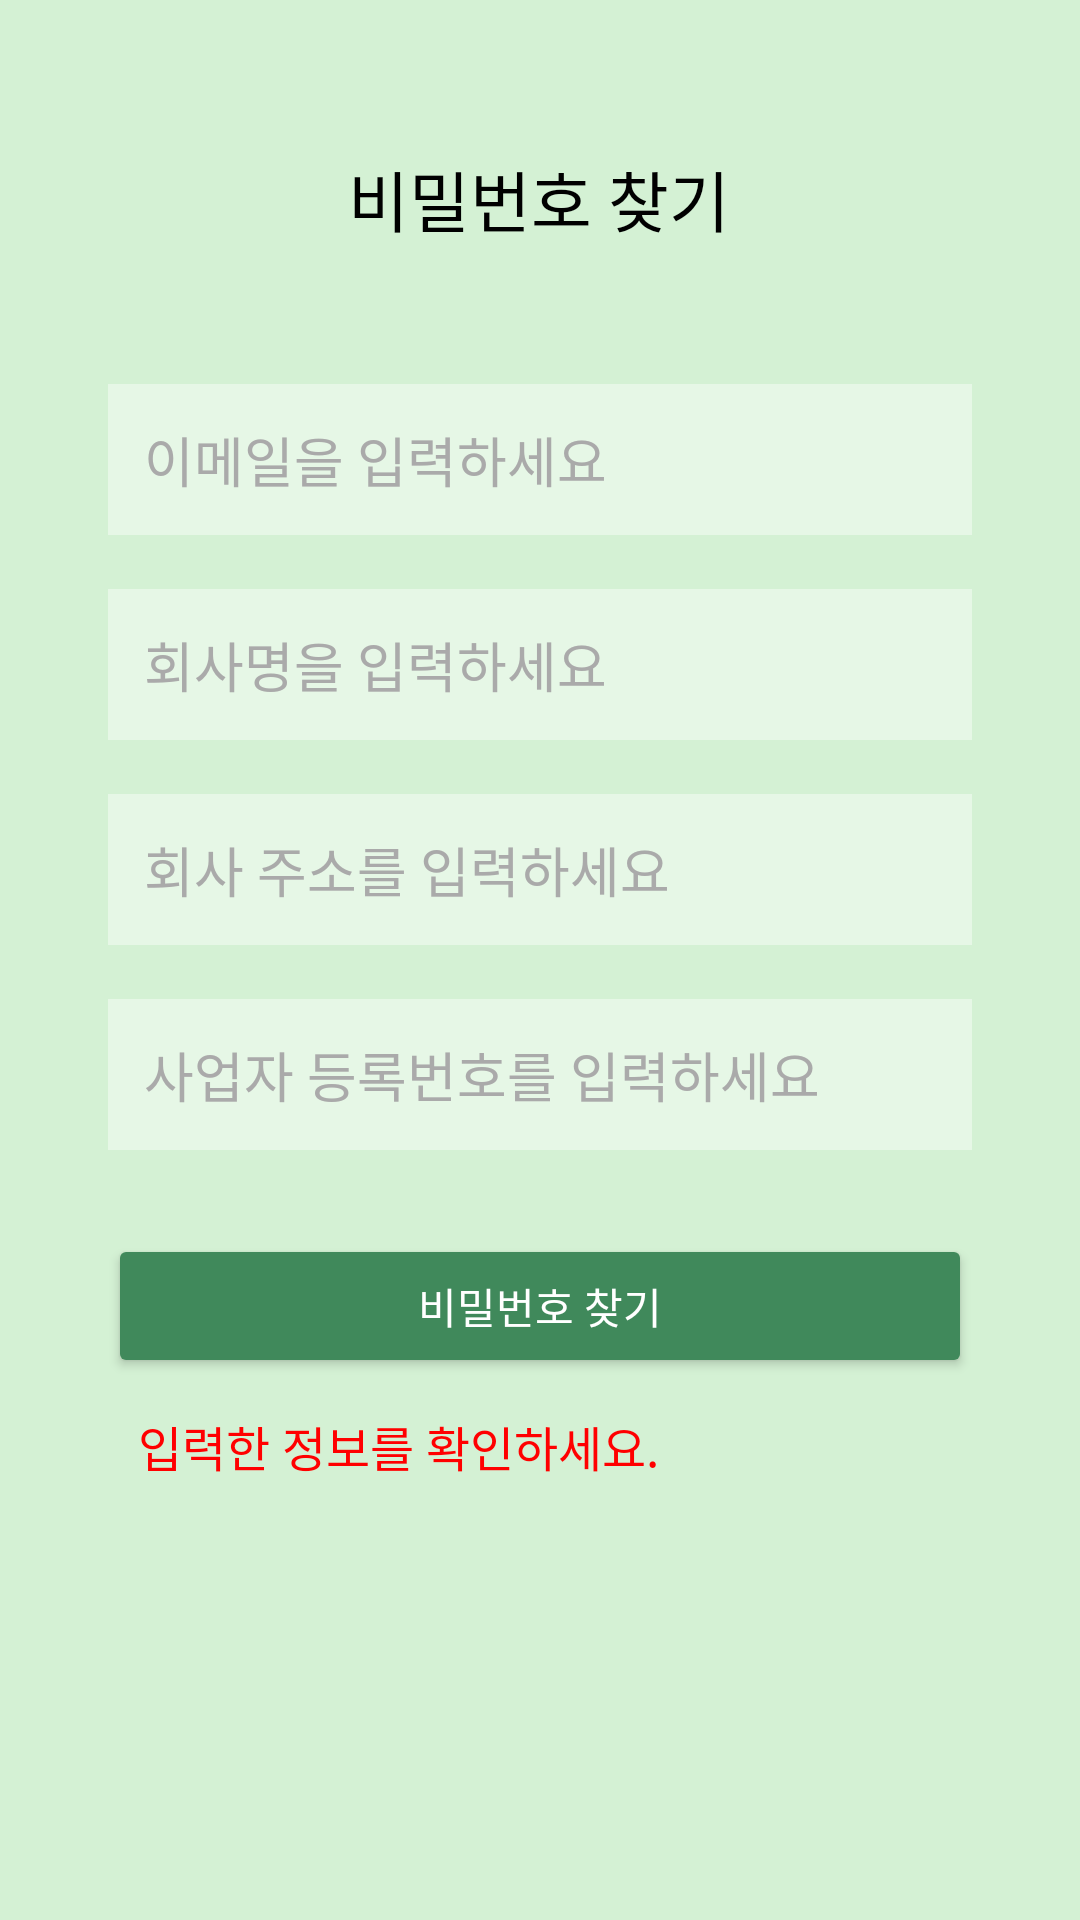

The Android layout XML behind this screen, and the referenced resources:
<!-- AndroidManifest.xml: application theme Theme.Sundo_project_app -->
<!-- res/layout/activity_password_find.xml -->
<?xml version="1.0" encoding="utf-8"?>
<androidx.constraintlayout.widget.ConstraintLayout xmlns:android="http://schemas.android.com/apk/res/android"
    xmlns:app="http://schemas.android.com/apk/res-auto"
    xmlns:tools="http://schemas.android.com/tools"
    android:layout_width="match_parent"
    android:layout_height="match_parent"
    android:background="#D4F1D4"
    tools:context=".login.PasswordFindActivity">


    <TextView
        android:id="@+id/emailFindTitle"
        android:layout_width="wrap_content"
        android:layout_height="wrap_content"
        android:layout_marginTop="50dp"
        android:text="비밀번호 찾기"
        android:textColor="#000000"
        android:textSize="22sp"
        app:layout_constraintEnd_toEndOf="parent"
        app:layout_constraintHorizontal_bias="0.498"
        app:layout_constraintStart_toStartOf="parent"
        app:layout_constraintTop_toTopOf="parent" />

    

    

    <EditText
        android:id="@+id/companyEmailInput"
        android:layout_width="0dp"
        android:layout_height="wrap_content"
        android:layout_marginStart="16dp"
        android:layout_marginTop="128dp"
        android:layout_marginEnd="16dp"
        android:background="#66FFFFFF"
        android:hint="이메일을 입력하세요"
        android:padding="12dp"
        android:textColorHint="@android:color/darker_gray"
        app:layout_constraintEnd_toEndOf="parent"
        app:layout_constraintStart_toStartOf="parent"
        app:layout_constraintTop_toTopOf="parent"
        app:layout_constraintWidth_percent="0.8" />

    <EditText
        android:id="@+id/companyNameInput"
        android:layout_width="0dp"
        android:layout_height="wrap_content"
        android:layout_marginStart="16dp"
        android:layout_marginEnd="16dp"
        android:layout_marginTop="18dp"
        android:background="#66FFFFFF"
        android:hint="회사명을 입력하세요"
        android:padding="12dp"
        android:textColorHint="@android:color/darker_gray"
        app:layout_constraintEnd_toEndOf="parent"
        app:layout_constraintStart_toStartOf="parent"
        app:layout_constraintTop_toBottomOf="@id/companyEmailInput"
        app:layout_constraintWidth_percent="0.8"/>

    
    <EditText
        android:id="@+id/companyAddressInput"
        android:layout_width="0dp"
        android:layout_height="wrap_content"
        android:layout_marginStart="16dp"
        android:layout_marginEnd="16dp"
        android:layout_marginTop="18dp"
        android:background="#66FFFFFF"
        android:hint="회사 주소를 입력하세요"
        android:padding="12dp"
        android:textColorHint="@android:color/darker_gray"
        app:layout_constraintEnd_toEndOf="parent"
        app:layout_constraintStart_toStartOf="parent"
        app:layout_constraintTop_toBottomOf="@id/companyNameInput"
        app:layout_constraintWidth_percent="0.8"/>

    
    <EditText
        android:id="@+id/businessNumberInput"
        android:layout_width="0dp"
        android:layout_height="wrap_content"
        android:layout_marginStart="16dp"
        android:layout_marginEnd="16dp"
        android:layout_marginTop="18dp"
        android:background="#66FFFFFF"
        android:hint="사업자 등록번호를 입력하세요"
        android:padding="12dp"
        android:textColorHint="@android:color/darker_gray"
        app:layout_constraintEnd_toEndOf="parent"
        app:layout_constraintStart_toStartOf="parent"
        app:layout_constraintTop_toBottomOf="@id/companyAddressInput"
        app:layout_constraintWidth_percent="0.8"/>

    
    <Button
        android:id="@+id/passwordFindButton"
        android:layout_width="0dp"
        android:layout_height="wrap_content"
        android:layout_marginStart="16dp"
        android:layout_marginEnd="16dp"
        android:layout_marginTop="28dp"
        android:backgroundTint="#40895B"
        android:padding="12dp"
        android:text="비밀번호 찾기"
        android:textColor="@android:color/white"
        app:layout_constraintEnd_toEndOf="parent"
        app:layout_constraintStart_toStartOf="parent"
        app:layout_constraintTop_toBottomOf="@id/businessNumberInput"
        app:layout_constraintWidth_percent="0.8"/>

    
    <TextView
        android:id="@+id/passwordCheckTextView"
        android:layout_width="0dp"
        android:layout_height="wrap_content"
        android:text="입력한 정보를 확인하세요."
        android:textSize="16sp"
        android:padding="10dp"
        android:textColor="#FF0000"
        app:layout_constraintEnd_toEndOf="parent"
        app:layout_constraintStart_toStartOf="parent"
        app:layout_constraintTop_toBottomOf="@id/passwordFindButton"
        app:layout_constraintWidth_percent="0.8"
        android:layout_marginTop="1dp"/>

</androidx.constraintlayout.widget.ConstraintLayout>
<!-- resources referenced by this layout -->
<resources>
  <style name="Theme.Sundo_project_app" parent="Base.Theme.Sundo_project_app" />
  <style name="Base.Theme.Sundo_project_app" parent="Theme.Material3.DayNight.NoActionBar">
          
          
          <item name="android:statusBarColor">@android:color/white</item> 
          <item name="android:windowLightStatusBar">true</item> 
          
      </style>
</resources>
